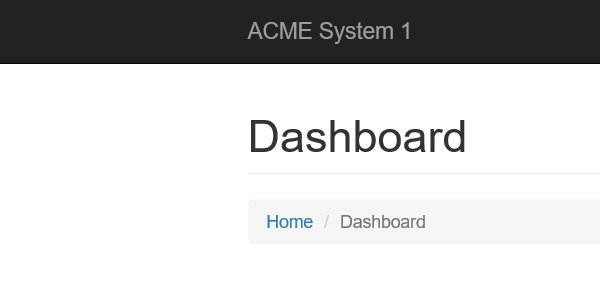
Task: Robotic Enterprise Framework
Workflow: System1_NavigateTo_MonthlyReport

Step 1: Attach Browser 'iexplore.exe ACME' in window 'ACME System 1 - Dashboard'

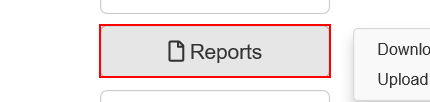
Step 2: click on the button 'Reports'
